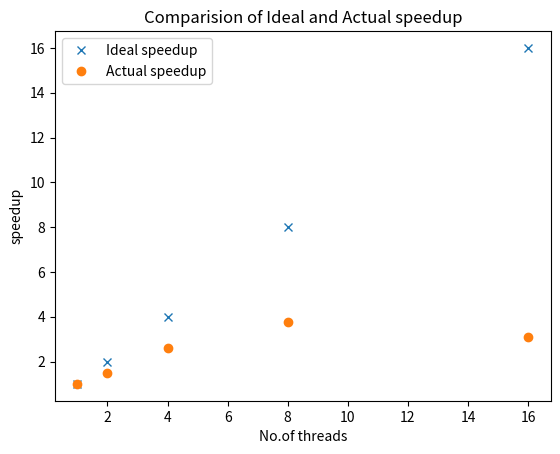

This chart was generated by the following Python code:
import matplotlib.pyplot as plt

x=[1,2,4,8,16]
#Data for ideal speedup
#y1=[1.24929213523865,1.24929213523865/2,1.24929213523865/4,1.24929213523865/8,1.24929213523865/16,1.24929213523865/32,1.24929213523865/64]
y1=[1,2,4,8,16]
#Data for actual speedup 1.24929213523865
y2=[ 1,1.24929213523865/0.851080179214478,1.24929213523865/0.480875015258789,1.24929213523865/0.330118179321289,1.24929213523865/0.405850172042847]#,1.24929213523865/0.523185968399048,1.24929213523865/0.307657957077026 ]
#y2=[1.24929213523865,4.87399601936340,2.52521705627441,1.24929213523865,0.830149173736572,0.523185968399048,0.307657957077026]
ideal,=plt.plot(x,y1,'x',label='Ideal speedup')
actual,=plt.plot(x,y2,'o',label='Actual speedup')
plt.legend(handles=[ideal,actual])
plt.xlabel('No.of threads')
plt.ylabel('speedup')
plt.title('Comparision of Ideal and Actual speedup')
plt.show()
